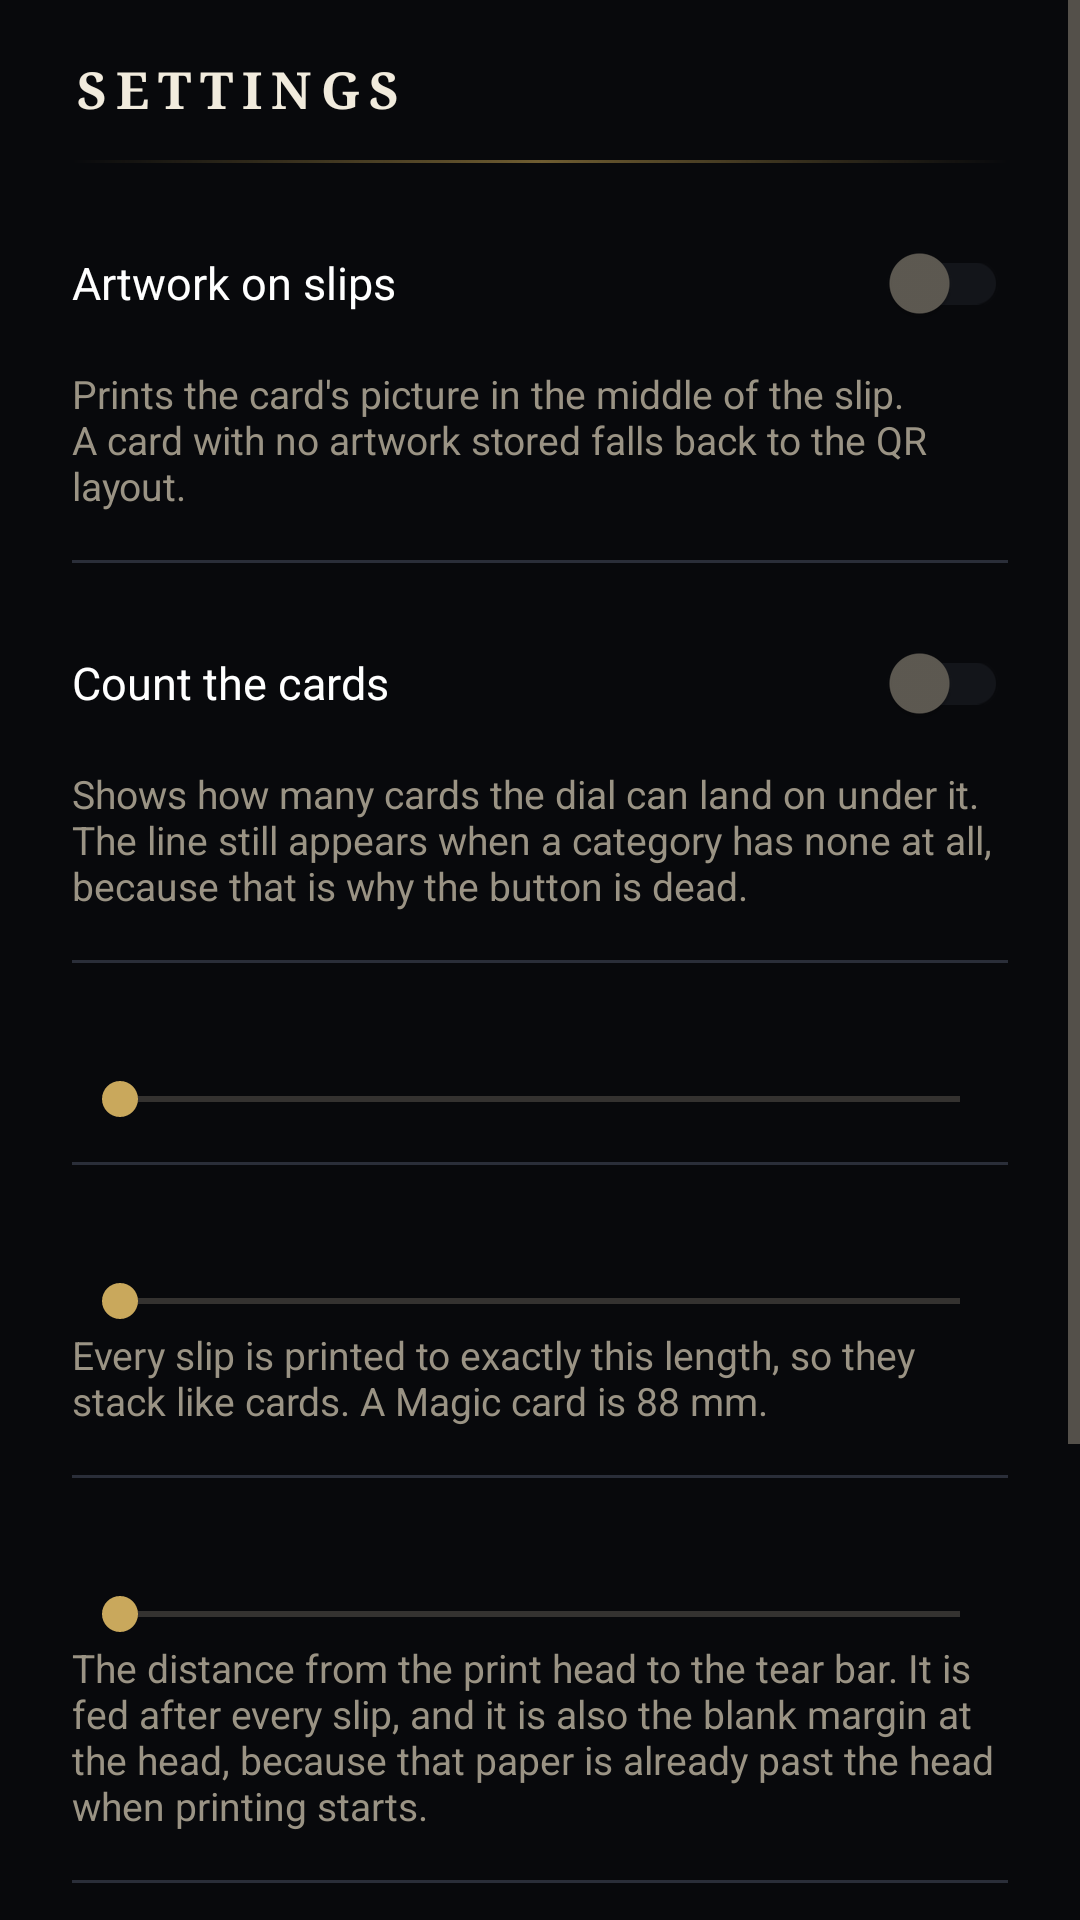

Reconstruct the res/layout file that produces this screen, plus the resources it refers to.
<!-- AndroidManifest.xml: application theme Theme.Momir -->
<!-- res/layout/dialog_settings.xml -->
<?xml version="1.0" encoding="utf-8"?>
<ScrollView xmlns:android="http://schemas.android.com/apk/res/android"
    xmlns:app="http://schemas.android.com/apk/res-auto"
    xmlns:tools="http://schemas.android.com/tools"
    android:layout_width="match_parent"
    android:layout_height="wrap_content">

    <LinearLayout
        android:layout_width="match_parent"
        android:layout_height="wrap_content"
        android:orientation="vertical"
        android:paddingStart="24dp"
        android:paddingEnd="24dp"
        android:paddingTop="18dp"
        android:paddingBottom="8dp">

        <TextView
            style="@style/TextAppearance.Momir.SectionHeading"
            android:layout_width="match_parent"
            android:layout_height="wrap_content"
            android:text="@string/settings" />

        <View
            android:layout_width="match_parent"
            android:layout_height="1dp"
            android:layout_marginTop="12dp"
            android:layout_marginBottom="16dp"
            android:background="@drawable/bg_rule" />

        
        <androidx.appcompat.widget.SwitchCompat
            android:id="@+id/artworkSwitch"
            android:layout_width="match_parent"
            android:layout_height="wrap_content"
            android:text="@string/settings_artwork"
            android:textAppearance="@style/TextAppearance.Momir.Body"
            android:theme="@style/ThemeOverlay.Momir.Switch"
            app:switchPadding="12dp" />

        <TextView
            style="@style/TextAppearance.Momir.Caption"
            android:layout_width="match_parent"
            android:layout_height="wrap_content"
            android:layout_marginTop="4dp"
            android:text="@string/settings_artwork_hint" />

        <View
            android:layout_width="match_parent"
            android:layout_height="1dp"
            android:layout_marginTop="16dp"
            android:layout_marginBottom="16dp"
            android:background="@color/outline" />

        <androidx.appcompat.widget.SwitchCompat
            android:id="@+id/countsSwitch"
            android:layout_width="match_parent"
            android:layout_height="wrap_content"
            android:text="@string/settings_counts"
            android:textAppearance="@style/TextAppearance.Momir.Body"
            android:theme="@style/ThemeOverlay.Momir.Switch"
            app:switchPadding="12dp" />

        <TextView
            style="@style/TextAppearance.Momir.Caption"
            android:layout_width="match_parent"
            android:layout_height="wrap_content"
            android:layout_marginTop="4dp"
            android:text="@string/settings_counts_hint" />

        <View
            android:layout_width="match_parent"
            android:layout_height="1dp"
            android:layout_marginTop="16dp"
            android:layout_marginBottom="16dp"
            android:background="@color/outline" />

        <TextView
            android:id="@+id/copiesLabel"
            android:layout_width="match_parent"
            style="@style/TextAppearance.Momir.Body"
            android:layout_height="wrap_content"
            tools:text="Copies per print: 1" />

        <SeekBar
            android:id="@+id/copiesSeek"
            android:layout_width="match_parent"
            android:layout_height="wrap_content"
            android:max="4" />

        <View
            android:layout_width="match_parent"
            android:layout_height="1dp"
            android:layout_marginTop="12dp"
            android:layout_marginBottom="16dp"
            android:background="@color/outline" />

        <TextView
            android:id="@+id/slipLabel"
            android:layout_width="match_parent"
            style="@style/TextAppearance.Momir.Body"
            android:layout_height="wrap_content"
            tools:text="Slip length: 88 mm" />

        <SeekBar
            android:id="@+id/slipSeek"
            android:layout_width="match_parent"
            android:layout_height="wrap_content"
            android:max="38" />

        <TextView
            android:layout_width="match_parent"
            style="@style/TextAppearance.Momir.Caption"
            android:layout_height="wrap_content"
            android:text="@string/settings_slip_length_hint" />

        <View
            android:layout_width="match_parent"
            android:layout_height="1dp"
            android:layout_marginTop="16dp"
            android:layout_marginBottom="16dp"
            android:background="@color/outline" />

        <TextView
            android:id="@+id/feedLabel"
            android:layout_width="match_parent"
            style="@style/TextAppearance.Momir.Body"
            android:layout_height="wrap_content"
            tools:text="Head to tear bar: 12 mm" />

        <SeekBar
            android:id="@+id/feedSeek"
            android:layout_width="match_parent"
            android:layout_height="wrap_content"
            android:max="30" />

        <TextView
            android:layout_width="match_parent"
            style="@style/TextAppearance.Momir.Caption"
            android:layout_height="wrap_content"
            android:text="@string/settings_tear_gap_hint" />

        <View
            android:layout_width="match_parent"
            android:layout_height="1dp"
            android:layout_marginTop="16dp"
            android:layout_marginBottom="16dp"
            android:background="@color/outline" />

        <TextView
            android:id="@+id/bottomMarginLabel"
            android:layout_width="match_parent"
            style="@style/TextAppearance.Momir.Body"
            android:layout_height="wrap_content"
            tools:text="Margin at the foot: 5 mm" />

        <SeekBar
            android:id="@+id/bottomMarginSeek"
            android:layout_width="match_parent"
            android:layout_height="wrap_content"
            android:max="20" />

        <TextView
            android:layout_width="match_parent"
            style="@style/TextAppearance.Momir.Caption"
            android:layout_height="wrap_content"
            android:text="@string/settings_bottom_margin_hint" />

        <View
            android:layout_width="match_parent"
            android:layout_height="1dp"
            android:layout_marginTop="16dp"
            android:layout_marginBottom="16dp"
            android:background="@color/outline" />

        <TextView
            android:id="@+id/diagnostics"
            android:layout_width="match_parent"
            android:layout_height="wrap_content"
            android:fontFamily="monospace"
            android:textAppearance="@style/TextAppearance.Momir.Caption"
            tools:text="service 1.1.30" />

        <TextView
            android:id="@+id/testPrintButton"
            style="@style/TextAppearance.Momir.Action"
            android:layout_width="match_parent"
            android:layout_height="46dp"
            android:layout_marginTop="16dp"
            android:background="@drawable/bg_button_ghost"
            android:clickable="true"
            android:focusable="true"
            android:gravity="center"
            android:text="@string/settings_test_print" />

    </LinearLayout>
</ScrollView>
<!-- resources referenced by this layout -->
<resources>
  <color name="outline">#2A2E39</color>
  <!-- drawable bg_rule (drawable) -->
  <?xml version="1.0" encoding="utf-8"?>
  <shape xmlns:android="http://schemas.android.com/apk/res/android" android:shape="rectangle">
      <gradient
          android:angle="0"
          android:startColor="#00C9A85C"
          android:centerColor="@color/accent_dim"
          android:endColor="#00C9A85C" />
  </shape>
  <string name="settings">Settings</string>
  <string name="settings_artwork">Artwork on slips</string>
  <string name="settings_artwork_hint">Prints the card\'s picture in the middle of the slip. A card with no artwork stored falls back to the QR layout.</string>
  <string name="settings_bottom_margin_hint">Blank paper under the rules text, fed on top of the distance above. It comes out of the layout\'s space, not the slip\'s length.</string>
  <string name="settings_counts">Count the cards</string>
  <string name="settings_counts_hint">Shows how many cards the dial can land on under it. The line still appears when a category has none at all, because that is why the button is dead.</string>
  <string name="settings_slip_length_hint">Every slip is printed to exactly this length, so they stack like cards. A Magic card is 88 mm.</string>
  <string name="settings_tear_gap_hint">The distance from the print head to the tear bar. It is fed after every slip, and it is also the blank margin at the head, because that paper is already past the head when printing starts.</string>
  <string name="settings_test_print">Test print</string>
  <style name="TextAppearance.Momir.Action" parent="">
          <item name="android:textSize">13sp</item>
          <item name="android:textStyle">bold</item>
          <item name="android:textAllCaps">true</item>
          <item name="android:letterSpacing">0.14</item>
          <item name="android:textColor">@color/accent</item>
      </style>
  <style name="TextAppearance.Momir.Body" parent="">
          <item name="android:textSize">15sp</item>
          <item name="android:textColor">@color/text_primary</item>
      </style>
  <style name="TextAppearance.Momir.Caption" parent="">
          <item name="android:textSize">13sp</item>
          <item name="android:textColor">@color/text_secondary</item>
      </style>
  <style name="TextAppearance.Momir.SectionHeading" parent="TextAppearance.Momir.CardName">
          <item name="android:textAllCaps">true</item>
          <item name="android:letterSpacing">0.18</item>
      </style>
  <style name="ThemeOverlay.Momir.Switch" parent="">
          <item name="colorControlActivated">@color/accent</item>
          <item name="colorSwitchThumbNormal">@color/text_disabled</item>
          <item name="android:colorForeground">@color/outline</item>
      </style>
  <color name="accent_dim">#6E5C31</color>
  <color name="accent">#C9A85C</color>
  <color name="text_primary">#F1EBDD</color>
  <color name="text_secondary">#9A9384</color>
  <style name="TextAppearance.Momir.CardName" parent="">
          <item name="android:fontFamily">serif</item>
          <item name="android:textStyle">bold</item>
          <item name="android:textSize">17sp</item>
          <item name="android:textColor">@color/text_primary</item>
      </style>
  <color name="text_disabled">#5E5A52</color>
  <color name="background">#08090C</color>
  <style name="Widget.Momir.DialogButton" parent="Widget.AppCompat.Button.Borderless.Colored">
          <item name="android:textAppearance">@style/TextAppearance.Momir.Action</item>
          <item name="android:textColor">@color/accent</item>
      </style>
  <color name="surface_raised">#1A1D25</color>
</resources>
